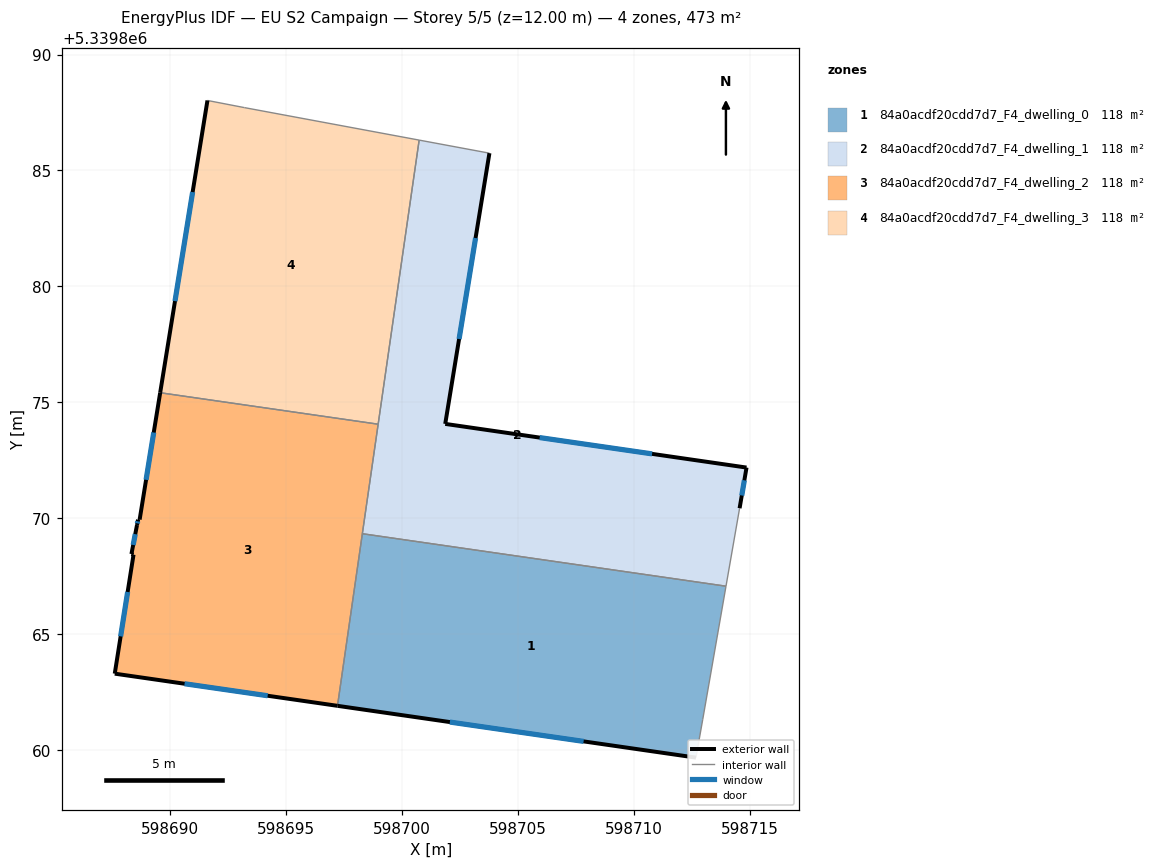
=== STOREY PLAN SPEC (per zone: floor XY polygon, exterior-wall plan segments, windows/doors) ===
zone 1: 84a0acdf20cdd7d7_F4_dwelling_0  (118.2 m²)
  floor: (598713.97, 5339867.06) (598712.97, 5339861.31) (598712.68, 5339859.66) (598697.21, 5339861.90) (598698.28, 5339869.33)
  exterior wall: (598697.21, 5339861.90) – (598712.68, 5339859.66)  [15.6 m]
    window: (598702.06, 5339861.20) – (598707.83, 5339860.36)  [6.5 m²]
  interior walls: 4
zone 2: 84a0acdf20cdd7d7_F4_dwelling_1  (118.2 m²)
  floor: (598703.77, 5339885.75) (598701.86, 5339874.06) (598714.86, 5339872.18) (598714.56, 5339870.42) (598713.97, 5339867.06) (598698.28, 5339869.33) (598700.73, 5339886.31)
  exterior wall: (598714.56, 5339870.42) – (598714.86, 5339872.18)  [1.8 m]
    window: (598714.65, 5339870.98) – (598714.77, 5339871.63)  [0.7 m²]
  exterior wall: (598701.86, 5339874.06) – (598703.77, 5339885.75)  [11.8 m]
    window: (598702.46, 5339877.73) – (598703.17, 5339882.08)  [4.9 m²]
  exterior wall: (598714.86, 5339872.18) – (598701.86, 5339874.06)  [13.1 m]
    window: (598710.78, 5339872.77) – (598705.93, 5339873.47)  [5.5 m²]
  interior walls: 5
zone 3: 84a0acdf20cdd7d7_F4_dwelling_2  (118.1 m²)
  floor: (598698.96, 5339874.05) (598697.21, 5339861.90) (598687.60, 5339863.29) (598688.41, 5339868.42) (598688.32, 5339868.45) (598688.56, 5339869.70) (598688.60, 5339869.93) (598688.67, 5339869.93) (598689.56, 5339875.41)
  exterior wall: (598688.67, 5339869.93) – (598688.60, 5339869.93)  [0.1 m]
  exterior wall: (598689.56, 5339875.41) – (598688.67, 5339869.93)  [5.5 m]
    window: (598689.28, 5339873.69) – (598688.95, 5339871.65)  [2.3 m²]
  exterior wall: (598687.60, 5339863.29) – (598697.21, 5339861.90)  [9.7 m]
    window: (598690.61, 5339862.85) – (598694.20, 5339862.33)  [4.1 m²]
  exterior wall: (598688.41, 5339868.42) – (598687.60, 5339863.29)  [5.2 m]
    window: (598688.16, 5339866.81) – (598687.85, 5339864.90)  [2.2 m²]
  exterior wall: (598688.32, 5339868.45) – (598688.41, 5339868.42)  [0.1 m]
  exterior wall: (598688.56, 5339869.70) – (598688.32, 5339868.45)  [1.3 m]
    window: (598688.48, 5339869.31) – (598688.39, 5339868.84)  [0.5 m²]
  exterior wall: (598688.60, 5339869.93) – (598688.56, 5339869.70)  [0.2 m]
    window: (598688.59, 5339869.86) – (598688.57, 5339869.77)  [0.1 m²]
  interior walls: 3
zone 4: 84a0acdf20cdd7d7_F4_dwelling_3  (118.2 m²)
  floor: (598700.73, 5339886.31) (598698.96, 5339874.05) (598689.56, 5339875.41) (598691.60, 5339888.02) (598693.19, 5339887.71)
  exterior wall: (598691.60, 5339888.02) – (598689.56, 5339875.41)  [12.8 m]
    window: (598690.96, 5339884.07) – (598690.20, 5339879.36)  [5.3 m²]
  interior walls: 4

=== DERIVED (storey summary) ===
Building: EU S2 Campaign
Storey: 5 of 5  (floor level z = 12.00 m)
Storey gross floor area: 472.6 m²
Zones on this storey: 4
  - 84a0acdf20cdd7d7_F4_dwelling_0: floor 118.2 m²; exterior wall 15.6 m (46.9 m²); 1 window(s) 6.5 m²; WWR 13.9%
  - 84a0acdf20cdd7d7_F4_dwelling_1: floor 118.2 m²; exterior wall 26.8 m (80.3 m²); 3 window(s) 11.2 m²; WWR 13.9%
  - 84a0acdf20cdd7d7_F4_dwelling_2: floor 118.1 m²; exterior wall 22.1 m (66.4 m²); 5 window(s) 9.2 m²; WWR 13.8%
  - 84a0acdf20cdd7d7_F4_dwelling_3: floor 118.2 m²; exterior wall 12.8 m (38.3 m²); 1 window(s) 5.3 m²; WWR 13.9%
Zone adjacency (shared interzone walls):
  - 84a0acdf20cdd7d7_F4_dwelling_0 ↔ 84a0acdf20cdd7d7_F4_dwelling_1
  - 84a0acdf20cdd7d7_F4_dwelling_0 ↔ 84a0acdf20cdd7d7_F4_dwelling_2
  - 84a0acdf20cdd7d7_F4_dwelling_1 ↔ 84a0acdf20cdd7d7_F4_dwelling_2
  - 84a0acdf20cdd7d7_F4_dwelling_1 ↔ 84a0acdf20cdd7d7_F4_dwelling_3
  - 84a0acdf20cdd7d7_F4_dwelling_2 ↔ 84a0acdf20cdd7d7_F4_dwelling_3